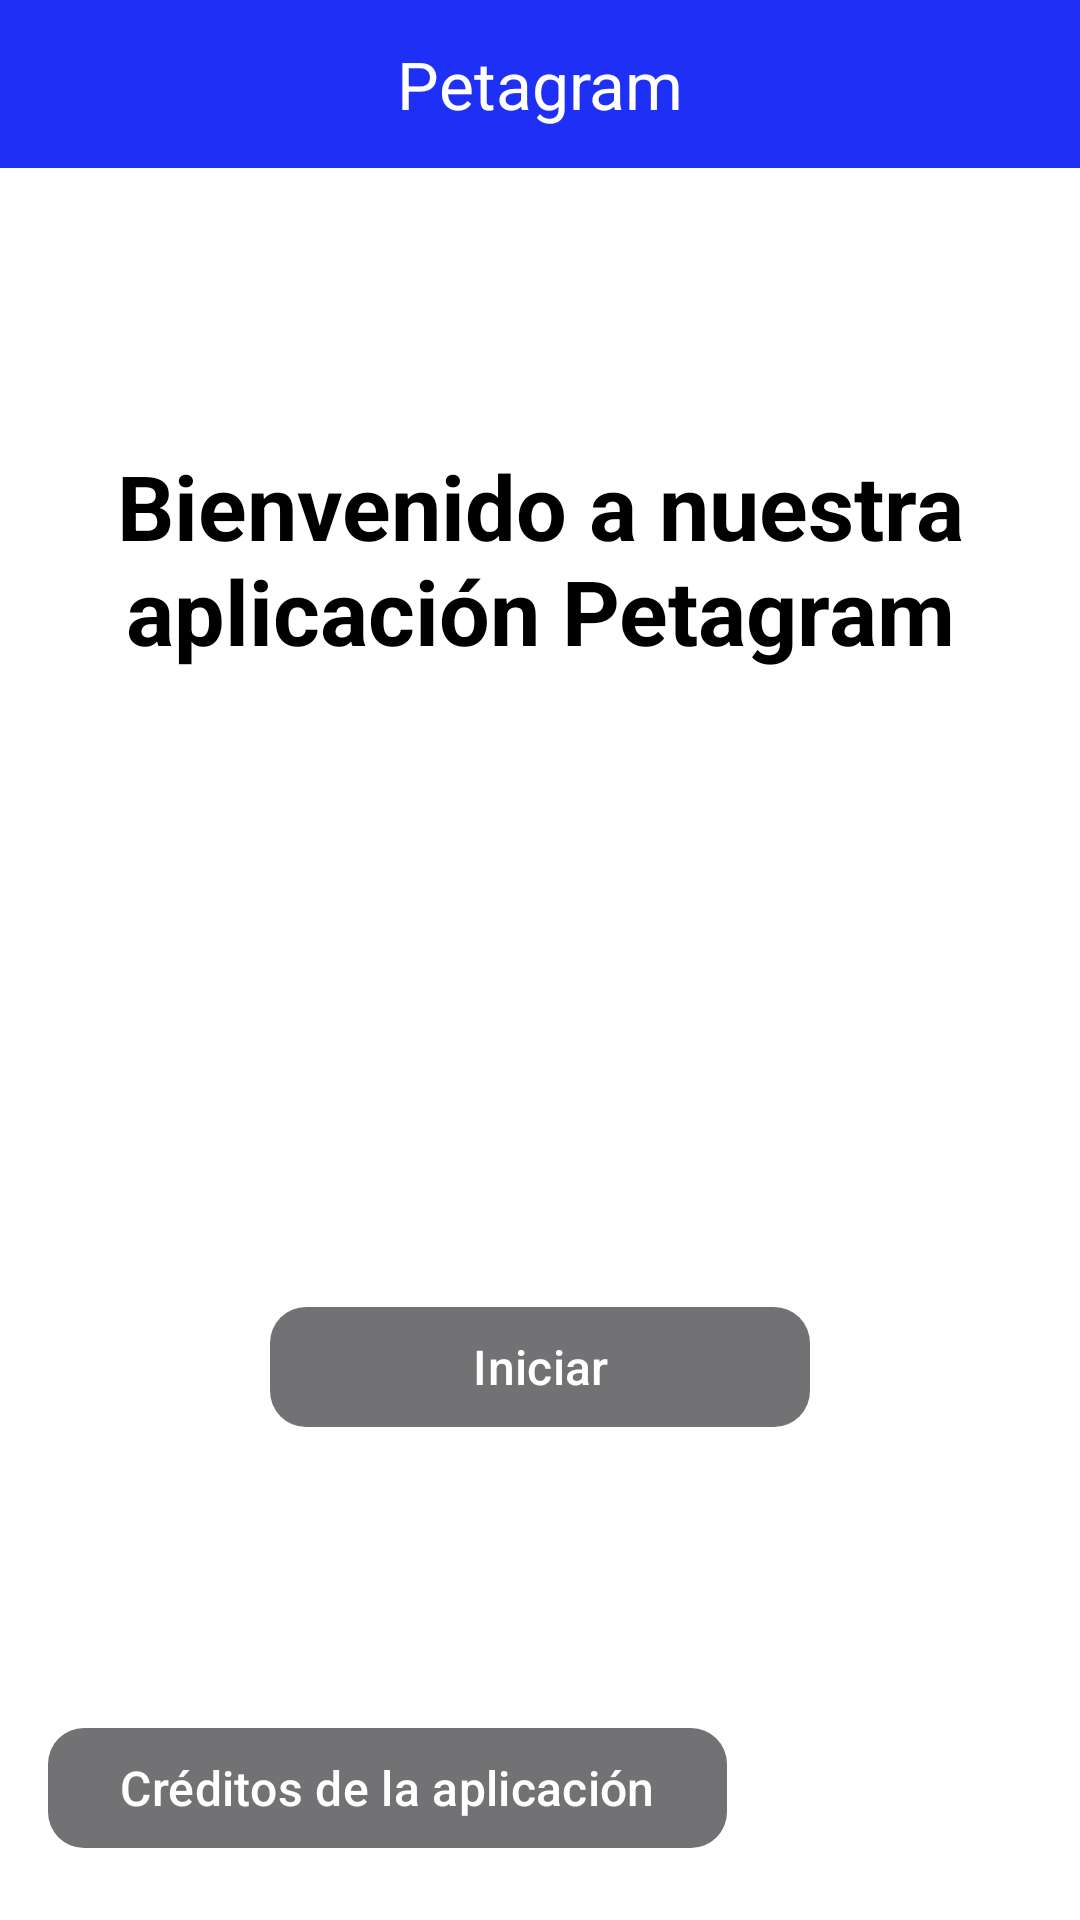

Android layout source for this screen:
<!-- AndroidManifest.xml: application theme Theme.Aplicacion_WebService -->
<!-- res/layout/menu_bienvenida.xml -->
<?xml version="1.0" encoding="utf-8"?>
<androidx.constraintlayout.widget.ConstraintLayout
    xmlns:android="http://schemas.android.com/apk/res/android"
    xmlns:app="http://schemas.android.com/apk/res-auto"
    android:layout_width="match_parent"
    android:layout_height="match_parent"
    android:background="@color/blanco">

    <com.google.android.material.appbar.MaterialToolbar
        android:id="@+id/barraNavegador"
        android:layout_width="0dp"
        android:layout_height="56dp"

        android:background="@color/azul"
        app:title="@string/app_name"
        app:titleTextColor="@color/blanco"
        app:titleCentered="true"
        app:layout_constraintTop_toTopOf="parent"
        app:layout_constraintStart_toStartOf="parent"
        app:layout_constraintEnd_toEndOf="parent" />
    <TextView
        android:id="@+id/textoBienvenida"
        android:layout_width="0dp"
        android:layout_height="wrap_content"
        android:layout_marginHorizontal="24dp"
        android:layout_marginBottom="24dp"
        android:text="@string/mensaje_bienvenida"
        android:textSize="@dimen/tam_titulos"
        android:textColor="@color/negro"
        android:textStyle="bold"
        android:gravity="center"
        app:layout_constraintTop_toBottomOf="@id/barraNavegador"
        app:layout_constraintBottom_toTopOf="@id/imagenMascota"
        app:layout_constraintStart_toStartOf="parent"
        app:layout_constraintEnd_toEndOf="parent"
        app:layout_constraintVertical_chainStyle="packed" />

    <ImageView
        android:id="@+id/imagenMascota"
        android:layout_width="160dp"
        android:layout_height="160dp"
        android:src="@drawable/ic_mascota"
        android:contentDescription="@string/descripcion_logo"
        app:tint="@color/azul"
        android:scaleType="fitCenter"
        android:layout_marginBottom="24dp"
        app:layout_constraintTop_toBottomOf="@id/textoBienvenida"
        app:layout_constraintBottom_toTopOf="@id/botonIniciar"
        app:layout_constraintStart_toStartOf="parent"
        app:layout_constraintEnd_toEndOf="parent" />

    <com.google.android.material.button.MaterialButton
        android:id="@+id/botonIniciar"
        android:layout_width="180dp"
        android:layout_height="wrap_content"
        android:text="@string/texto_iniciar"
        android:textSize="@dimen/tam_letras"
        android:textColor="@color/blanco"
        app:backgroundTint="@color/gris"
        app:cornerRadius="12dp"
        app:layout_constraintTop_toBottomOf="@id/imagenMascota"
        app:layout_constraintBottom_toTopOf="@id/botonCreditos"
        app:layout_constraintStart_toStartOf="parent"
        app:layout_constraintEnd_toEndOf="parent" />

    <com.google.android.material.button.MaterialButton
        android:id="@+id/botonCreditos"
        android:layout_width="wrap_content"
        android:layout_height="wrap_content"
        android:layout_marginStart="16dp"
        android:layout_marginBottom="20dp"
        android:text="@string/texto_creditos"
        android:textSize="@dimen/tam_letras"
        android:textColor="@color/blanco"
        app:backgroundTint="@color/gris"
        app:cornerRadius="12dp"
        app:layout_constraintBottom_toBottomOf="parent"
        app:layout_constraintStart_toStartOf="parent" />

</androidx.constraintlayout.widget.ConstraintLayout>
<!-- resources referenced by this layout -->
<resources>
  <color name="azul">#1E30F6</color>
  <color name="blanco">#FFFFFF</color>
  <color name="gris">#727275</color>
  <color name="negro">#000000</color>
  <dimen name="tam_letras">16sp</dimen>
  <dimen name="tam_titulos">30sp</dimen>
  <string name="app_name">Petagram</string>
  <string name="descripcion_logo">Logo de Petagram</string>
  <string name="mensaje_bienvenida">Bienvenido a nuestra aplicación Petagram</string>
  <string name="texto_creditos">Créditos de la aplicación</string>
  <string name="texto_iniciar">Iniciar</string>
  <style name="Theme.Aplicacion_WebService" parent="Theme.Material3.DayNight.NoActionBar">
  
          <item name="colorPrimary">@color/azul</item>
  
          <item name="colorOnPrimary">@color/blanco</item>
  
      </style>
</resources>
